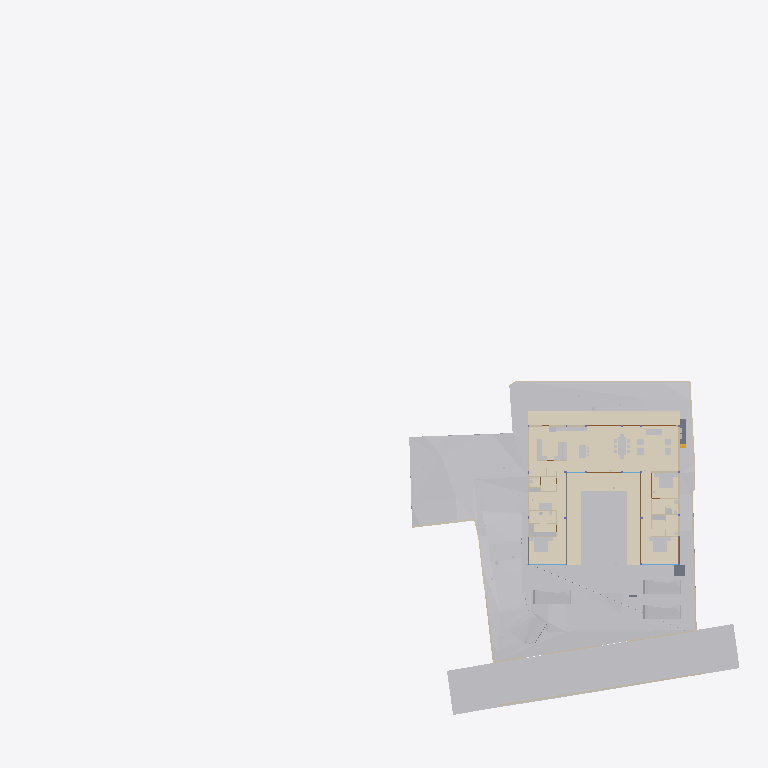
Plan cut of the same IFC building model at storey 'Electrical' (level 0.00 m, cut at 1.40 m), seen from above with north up, elements coloured by IFC class (only those large enough to see are counted): 32 other elements (light grey), 20 walls (beige), 5 coverings (cream), 5 doors (brown), 4 slabs (grey), 2 windows (light blue). Cut surfaces are drawn darker.
Extent 96.7 m × 90.0 m × 44.4 m (x, y, z). Storeys (11): Footing at -3.50 m; Site at -2.70 m; GF at -2.55 m; FF Lvl at 0.00 m; Plumbing at 0.00 m; Electrical at 0.00 m; Areacalc at 0.00 m; FF at 0.45 m; FF Lintel at 3.15 m; schedule at 3.50 m; SF at 3.65 m. Elements (674): 132 IfcBeam, 79 IfcWall, 60 IfcCovering, 51 IfcSlab, 46 IfcPipeSegment, 41 IfcColumn, 40 IfcDoor, 37 IfcWindow, 31 IfcEarthworksCut, 30 IfcFurniture, 24 IfcGeographicElement, 16 IfcFooting.

HEADER;
FILE_DESCRIPTION(('ViewDefinition [CoordinationView]'),'2;1');
FILE_NAME('Manilal.ifc','2025-07-30T19:43:04+05:30',(),(),'IfcOpenShell 0.8.3-post1','Bonsai 0.8.3-post1','');
FILE_SCHEMA(('IFC4X3'));
ENDSEC;
DATA;
#1480=IFCPROJECT('2TuuvCHJz54PsFPcraEbH$',$,'My Project',$,$,$,$,(#3,#128),#1481);
#3305=IFCSITE('0lpfVeOW52QfroqLYyHNY2',$,'My Site',$,$,#26,$,$,$,$,$,$,$,$);
#3313=IFCBUILDING('0MzaWOaS178x5FMqOflU3C',$,'My Building',$,$,#25,$,$,$,$,$,$);
#2081=IFCBUILDINGSTOREY('09kFoqoxrCvB1_fcEsMZsQ',$,'FF',$,$,#217,$,$,$,$);
#2986=IFCBUILDINGSTOREY('0zoFHJ9PnFW80M$mIVDQW3',$,'GF',$,$,#14477,$,$,$,$);
#17145=IFCBUILDINGSTOREY('0MckaoTknA3edZMUNhTyAK',$,'SF',$,$,#17254,$,$,$,$);
#20035=IFCBUILDINGSTOREY('3LpnsPikv4mRTBpfC3WQtx',$,'FF Lvl',$,$,#20051,$,$,$,$);
#23582=IFCBUILDINGSTOREY('0DtUgpQ1b6nBmkLmvc_ehu',$,'FF Lintel',$,$,#23767,$,$,$,$);
#459032=IFCBUILDINGSTOREY('2nxT8wHGnDX9t8LjuK$yoz',$,'Footing',$,$,#459177,$,$,$,$);
#482732=IFCBUILDINGSTOREY('0qJiDzySr4lhgisX7t8beM',$,'Site',$,$,#482753,$,$,$,$);
#485569=IFCBUILDINGSTOREY('33UZQ2TSvAg8IY4x5QCp2i',$,'schedule',$,$,#490135,$,$,$,$);
#507278=IFCBUILDINGSTOREY('0fi$VcvNr0Zu6wnPuK6jDB',$,'Plumbing',$,$,#507299,$,$,$,$);
#531643=IFCBUILDINGSTOREY('2JRfeNnUP7R92jcKtKmwj5',$,'Electrical',$,$,#531659,$,$,$,$);
#552261=IFCBUILDINGSTOREY('3JrIAq4xL0avIQ8pEnV5X6',$,'Areacalc',$,$,#552277,$,$,$,$);
#550097=IFCGEOGRAPHICELEMENT('3hzKcHmG15MBT$Lf89GHXN',$,'PureSite',$,$,#550754,#550264,$,.TERRAIN.);
#506523=IFCGEOGRAPHICELEMENT('20M0x6_hv1D8u5ftoKpVy3',$,'Road',$,$,#536372,#506537,$,.TERRAIN.);
#472415=IFCEARTHWORKSFILL('0SId10rUP56RfmvaC9ti3V',$,'Cube',$,$,#550958,#472425,$,.SLOPEFILL.);
#545377=IFCCOVERING('0obXNa7O92vB4ZeH5713a2',$,'Covering',$,$,#545410,#545388,$,$);
#557336=IFCEARTHWORKSCUT('3NfQzW2p90kemh8IGcUxhf',$,'roader',$,$,#557183,#557335,$,.PAVEMENTMILLING.);
#444096=IFCCOVERING('0_sfUdWJL30geCimsSdPtS',$,'Covering',$,$,#444126,#444111,$,$);
#545442=IFCCOVERING('3cKtFM7un3FfElLeG67NHt',$,'Covering',$,$,#546592,#545453,$,$);
#545411=IFCCOVERING('1XvKmENbrFxhdUxNYrpqf_',$,'Covering',$,$,#545441,#545422,$,$);
#557121=IFCGEOGRAPHICELEMENT('1mqx3WFMb0_xZzgY5_pKpf',$,'Site',$,$,#558011,#557120,$,.TERRAIN.);
#545346=IFCCOVERING('2MVunYNsb6JP08Sj34lLMT',$,'Covering',$,$,#545376,#545357,$,$);
#446077=IFCVEHICLE('2$JJjIzDr6fuhTHFNPOXyx',$,'Vehicle',$,$,#461274,#446090,$,$);
#446049=IFCVEHICLE('1yICD2o296ROLrpKuhe72z',$,'Vehicle',$,$,#461269,#446062,$,$);
#446110=IFCVEHICLE('375bP1QIr5xwaw0xewwnFn',$,'Vehicle',$,$,#461279,#446123,$,$);
#441052=IFCWALL('1WNacC15X0Xf0V_b60Qnrw',$,'Wall',$,$,#441102,#441063,$,$);
#7058=IFCFURNITURE('29pE85kkP97uASnGdXI9bH',$,'Furniture',$,$,#493952,#7090,$,$);
#11957=IFCFURNITURE('2J33rbez11iRfVrYceM8DY',$,'Furniture',$,$,#305743,#11970,$,$);
#12030=IFCFURNITURE('3B8s7E7fjDlO_NqnYQjYof',$,'Furniture',$,$,#33408,#12043,$,$);
#11846=IFCFURNITURE('39rrc9a3PCpOjz$eiTdf$W',$,'Furniture',$,$,#447512,#11878,$,$);
#229124=IFCWALL('3MfSYaOiTA4AjSKpPvRhyi',$,'Wall',$,$,#395482,#229135,$,$);
#362573=IFCSLAB('1kNiYiJ25CpB2FM_apFwUL',$,'Slab',$,$,#363002,#362594,$,$);
#363538=IFCSLAB('0rfp_Ohov2qeqT3_TxdHEi',$,'Slab',$,$,#551993,#363547,$,$);
#449171=IFCFURNITURE('1rzBAdF2XDYQCO3KH26Ul$',$,'Furniture',$,$,#449207,#449182,$,$);
#395961=IFCWALL('2oTy5UOG136OtM3IP_qiPs',$,'Wall',$,$,#396036,#395972,$,$);
#26337=IFCWALL('0dMaumaK11Re$pxoZyVSQ9',$,'Wall',$,$,#27501,#26348,$,$);
#2047=IFCSLAB('0o4IYvr$r5a9xXip1qf77x',$,'Slab',$,$,#57250,#2052,$,$);
#7098=IFCFURNITURE('3MXk8gWif1ohE$RfY6DOqq',$,'Furniture',$,$,#445182,#7130,$,$);
#19509=IFCFURNISHINGELEMENT('1wEKKIVzjDLeDjVjJGXiki',$,'FurnishingElement',$,$,#446142,#19541,$);
#230171=IFCWALL('1HPS5ge59FQA3Ucv4$dmpm',$,'Wall',$,$,#230227,#230182,$,$);
#229971=IFCWALL('2oOsi6buvCeB4sZT1ijFA2',$,'Wall',$,$,#230065,#229982,$,$);
#26770=IFCWALL('27WVA19Qv4efvQm6cWiqsn',$,'Wall',$,$,#452668,#26781,$,$);
#35319=IFCWALL('2ecVpX7frBE9HnXe73i5Ta',$,'Wall',$,$,#243891,#35339,$,$);
#244456=IFCFURNISHINGELEMENT('1V34mhiDv5wggbUM6jRsQC',$,'FurnishingElement',$,$,#481815,#244484,$);
#27353=IFCWALL('2Y2Bm57Cb8Exxz7st0aRUc',$,'Wall',$,$,#214921,#27364,$,$);
#44057=IFCWALL('1nWrLatmX5UucIWFwHwqn7',$,'Wall',$,$,#492851,#44077,$,$);
#445890=IFCWALL('2QiW7TnGvAygi5PkoeW31n',$,'Wall',$,$,#461527,#445901,$,$);
#27060=IFCWALL('10l$0x7lzBbBMMGF1qxI0s',$,'Wall',$,$,#27511,#27071,$,$);
#266876=IFCFURNISHINGELEMENT('1EaqRQINj92O5_luxyduwz',$,'FurnishingElement',$,$,#447497,#266904,$);
#449257=IFCFURNITURE('2WOkgMLY9DaQ5N36UmDPHK',$,'Furniture',$,$,#481340,#449268,$,$);
#531717=IFCPIPESEGMENT('0$2NrGm1rCmgT6JCYtcR$N',$,'PipeSegment',$,$,#531797,#531751,$,$);
#244541=IFCFURNISHINGELEMENT('2JwwUQmCv2Ae2QjMfamPsc',$,'FurnishingElement',$,$,#265956,#244569,$);
#130539=IFCWALL('1N0zesiAv8s9$ZcdzUGklQ',$,'Wall',$,$,#482011,#130559,$,$);
#7853=IFCWALL('27UD4TXAD7ihl0Wy7NK4TU',$,'Wall',$,$,#447361,#7873,$,$);
#7204=IFCFURNITURE('0w5hTHOp59R8PIefbPbOxu',$,'Furniture',$,$,#445187,#7217,$,$);
#97245=IFCFURNITURE('12HNCs16rDfwTzmyXQzSEm',$,'Furniture',$,$,#97445,#97258,$,$);
#267570=IFCFURNISHINGELEMENT('0xsfNp7ez56h_anoL1l3n4',$,'FurnishingElement',$,$,#267655,#267598,$);
#36042=IFCWALL('2FDZc$1Z57bgSDQnhsHhc1',$,'Wall',$,$,#481726,#36062,$,$);
#491420=IFCDOOR('2t$p1hgeX2Y9d6XgGeH1wU',$,'Door',$,$,#496778,#505024,'10',$,$,$,$,$);
#491388=IFCDOOR('0abo0sfkX2yO6I5W4AOpFJ',$,'Door',$,$,#505564,#505002,'8_9',$,$,$,$,$);
#449115=IFCFURNITURE('0r1oMxLo96H9rva9YbPCGB',$,'Furniture',$,$,#463769,#449126,$,$);
#25887=IFCWALL('3DOK2PUDn3QwM2HLeZR6QD',$,'Wall',$,$,#452788,#25894,$,$);
#543313=IFCSLAB('04Jv$VtL1EsBUiQ15mYIZw',$,'Slab',$,$,#543314,#543352,$,$);
#7183=IFCFURNITURE('0I7Hp4EB58Eh801L1SZ2MY',$,'Furniture',$,$,#445197,#7196,$,$);
#7230=IFCFURNITURE('257RdHH05EBOcTJGwoEUlD',$,'Furniture',$,$,#445202,#7243,$,$);
#97271=IFCFURNITURE('264iryIv5DPeHKPV4n8Efc',$,'Furniture',$,$,#97450,#97284,$,$);
#37612=IFCWALL('2oouJeu9XF0PkUjeEvxQOm',$,'Wall',$,$,#502220,#37632,$,$);
#1526=IFCWALL('1CCeDmF7D6CgViS7R2QfSU',$,'Wall',$,$,#506758,#1527,$,$);
#449470=IFCFURNITURE('297XdECV95zgrEUMPgoxvq',$,'Furniture',$,$,#449514,#449481,$,$);
#489533=IFCWINDOW('2LZJ1AvFfBbghYgOnSiaBb',$,'Window',$,$,#526828,#489547,'02',$,$,$,$,$);
#7138=IFCFURNITURE('07u5w712j3mw4b0aBksq9x',$,'Furniture',$,$,#445192,#7170,$,$);
#52721=IFCWALL('3HoUgi9751ffyJn8Tt97uA',$,'Wall',$,$,#477860,#52741,$,$);
#491873=IFCWINDOW('3e$JQaRRzFH9WozykfD$tZ',$,'Window',$,$,#496818,#491887,'11',$,$,$,$,$);
#46178=IFCELECTRICAPPLIANCE('1eEaYeX5DEbxuBNwn_MOC2',$,'ElectricAppliance','655L LG Double Door',$,#480406,#46210,$,$);
#312328=IFCSANITARYTERMINAL('2ApYGb9E92GxsnAmMhtfWI',$,'SanitaryTerminal',$,$,#447542,#312360,$,$);
#492777=IFCDOOR('2spRv5Ji91n9yqKIOFRqVg',$,'Door',$,$,#496773,#492790,'06',$,$,$,$,$);
#493859=IFCDOOR('1FURQyngn3FeKsLNkPNa6l',$,'Door',$,$,#553165,#493872,'18',$,$,$,$,$);
#493920=IFCDOOR('3_z$HjegXDoQKWubeZWTkS',$,'Door',$,$,#496803,#493933,'16',$,$,$,$,$);
#172760=IFCWALL('2sYuhccprBsBolIfSKHX1A',$,'Wall',$,$,#491592,#172780,$,$);
#449426=IFCFURNITURE('2ZM40$ZAb70PRrzHW9LpJ8',$,'Furniture',$,$,#449552,#449437,$,$);
ENDSEC;
